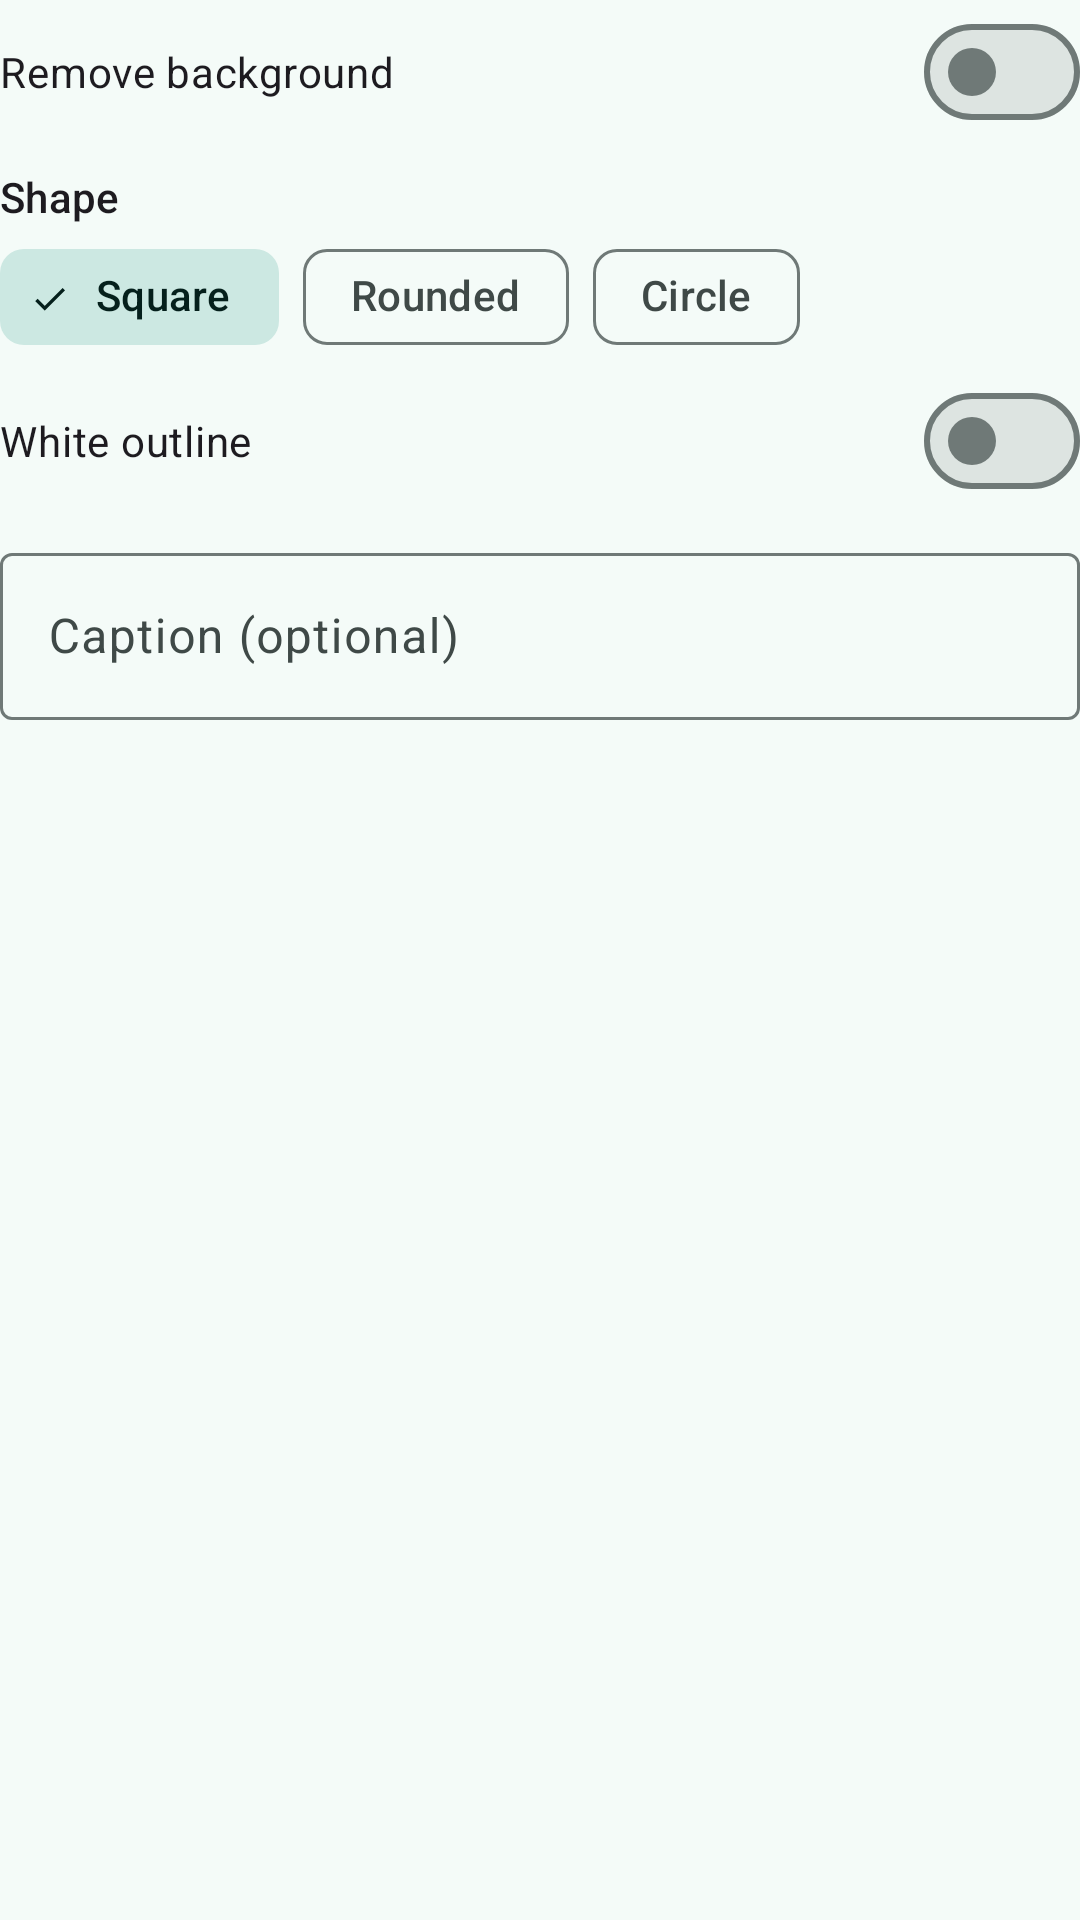

Write the Android layout XML for this screen, with the resource values it uses.
<!-- AndroidManifest.xml: application theme Theme.StickerMaker -->
<!-- res/layout/sticker_style_controls.xml -->
<?xml version="1.0" encoding="utf-8"?>
<LinearLayout xmlns:android="http://schemas.android.com/apk/res/android"
    xmlns:app="http://schemas.android.com/apk/res-auto"
    android:layout_width="match_parent"
    android:layout_height="wrap_content"
    android:orientation="vertical">

    <com.google.android.material.materialswitch.MaterialSwitch
        android:id="@+id/removeBgSwitch"
        android:layout_width="match_parent"
        android:layout_height="wrap_content"
        android:text="@string/remove_background" />

    <TextView
        android:layout_width="wrap_content"
        android:layout_height="wrap_content"
        android:layout_marginTop="8dp"
        android:text="@string/shape"
        android:textAppearance="?attr/textAppearanceTitleSmall" />

    <com.google.android.material.chip.ChipGroup
        android:id="@+id/shapeGroup"
        android:layout_width="match_parent"
        android:layout_height="wrap_content"
        app:selectionRequired="true"
        app:singleSelection="true">

        <com.google.android.material.chip.Chip
            android:id="@+id/shapeSquare"
            style="@style/Widget.Material3.Chip.Filter"
            android:layout_width="wrap_content"
            android:layout_height="wrap_content"
            android:checked="true"
            android:text="@string/shape_square" />

        <com.google.android.material.chip.Chip
            android:id="@+id/shapeRounded"
            style="@style/Widget.Material3.Chip.Filter"
            android:layout_width="wrap_content"
            android:layout_height="wrap_content"
            android:text="@string/shape_rounded" />

        <com.google.android.material.chip.Chip
            android:id="@+id/shapeCircle"
            style="@style/Widget.Material3.Chip.Filter"
            android:layout_width="wrap_content"
            android:layout_height="wrap_content"
            android:text="@string/shape_circle" />
    </com.google.android.material.chip.ChipGroup>

    <com.google.android.material.materialswitch.MaterialSwitch
        android:id="@+id/borderSwitch"
        android:layout_width="match_parent"
        android:layout_height="wrap_content"
        android:text="@string/white_outline" />

    <com.google.android.material.textfield.TextInputLayout
        android:layout_width="match_parent"
        android:layout_height="wrap_content"
        android:layout_marginTop="8dp"
        android:hint="@string/caption_hint">

        <com.google.android.material.textfield.TextInputEditText
            android:id="@+id/captionInput"
            android:layout_width="match_parent"
            android:layout_height="wrap_content"
            android:inputType="textCapSentences"
            android:maxLength="40"
            android:maxLines="1" />
    </com.google.android.material.textfield.TextInputLayout>
</LinearLayout>
<!-- resources referenced by this layout -->
<resources>
  <string name="caption_hint">Caption (optional)</string>
  <string name="remove_background">Remove background</string>
  <string name="shape">Shape</string>
  <string name="shape_circle">Circle</string>
  <string name="shape_rounded">Rounded</string>
  <string name="shape_square">Square</string>
  <string name="white_outline">White outline</string>
  <style name="Theme.StickerMaker" parent="Theme.Material3.DayNight.NoActionBar">
          <item name="colorPrimary">@color/m_primary</item>
          <item name="colorOnPrimary">@color/m_on_primary</item>
          <item name="colorPrimaryContainer">@color/m_primary_container</item>
          <item name="colorOnPrimaryContainer">@color/m_on_primary_container</item>
          <item name="colorSecondary">@color/m_secondary</item>
          <item name="colorOnSecondary">@color/m_on_secondary</item>
          <item name="colorSecondaryContainer">@color/m_secondary_container</item>
          <item name="colorOnSecondaryContainer">@color/m_on_secondary_container</item>
          <item name="colorTertiary">@color/m_tertiary</item>
          <item name="colorOnTertiary">@color/m_on_tertiary</item>
          <item name="colorTertiaryContainer">@color/m_tertiary_container</item>
          <item name="colorOnTertiaryContainer">@color/m_on_tertiary_container</item>
          <item name="android:colorBackground">@color/m_surface</item>
          <item name="colorOnBackground">@color/m_on_surface</item>
          <item name="colorSurface">@color/m_surface</item>
          <item name="colorOnSurface">@color/m_on_surface</item>
          <item name="colorSurfaceVariant">@color/m_surface_variant</item>
          <item name="colorOnSurfaceVariant">@color/m_on_surface_variant</item>
          <item name="colorOutline">@color/m_outline</item>
          <item name="colorOutlineVariant">@color/m_outline_variant</item>
          <item name="colorSurfaceContainerLowest">@color/m_surface_lowest</item>
          <item name="colorSurfaceContainerLow">@color/m_surface_low</item>
          <item name="colorSurfaceContainer">@color/m_surface_container</item>
          <item name="colorSurfaceContainerHigh">@color/m_surface_high</item>
          <item name="colorSurfaceContainerHighest">@color/m_surface_highest</item>
      </style>
  <color name="m_primary">#006A60</color>
  <color name="m_on_primary">#FFFFFF</color>
  <color name="m_primary_container">#9EF2E4</color>
  <color name="m_on_primary_container">#00201C</color>
  <color name="m_secondary">#4A635F</color>
  <color name="m_on_secondary">#FFFFFF</color>
  <color name="m_secondary_container">#CCE8E2</color>
  <color name="m_on_secondary_container">#05201C</color>
  <color name="m_tertiary">#456179</color>
  <color name="m_on_tertiary">#FFFFFF</color>
  <color name="m_tertiary_container">#CCE5FF</color>
  <color name="m_on_tertiary_container">#001E31</color>
  <color name="m_surface">#F4FBF8</color>
  <color name="m_on_surface">#171D1B</color>
  <color name="m_surface_variant">#DAE5E1</color>
  <color name="m_on_surface_variant">#3F4947</color>
  <color name="m_outline">#6F7977</color>
  <color name="m_outline_variant">#BEC9C6</color>
  <color name="m_surface_lowest">#FFFFFF</color>
  <color name="m_surface_low">#EFF5F2</color>
  <color name="m_surface_container">#E9EFEC</color>
  <color name="m_surface_high">#E3EAE7</color>
  <color name="m_surface_highest">#DDE4E1</color>
</resources>
